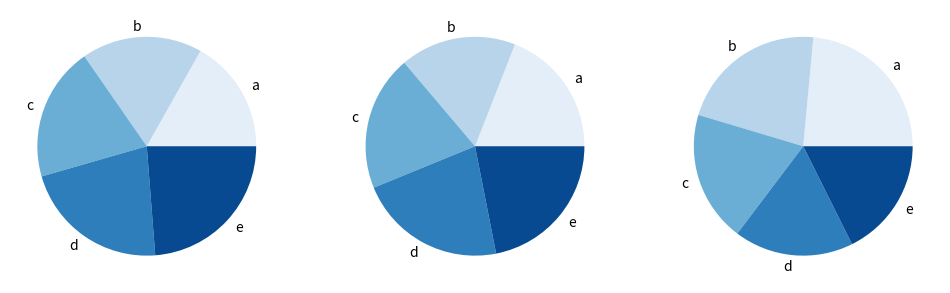
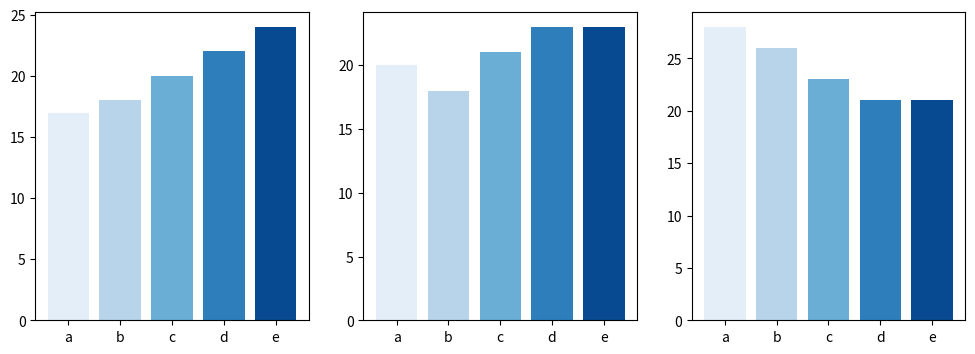
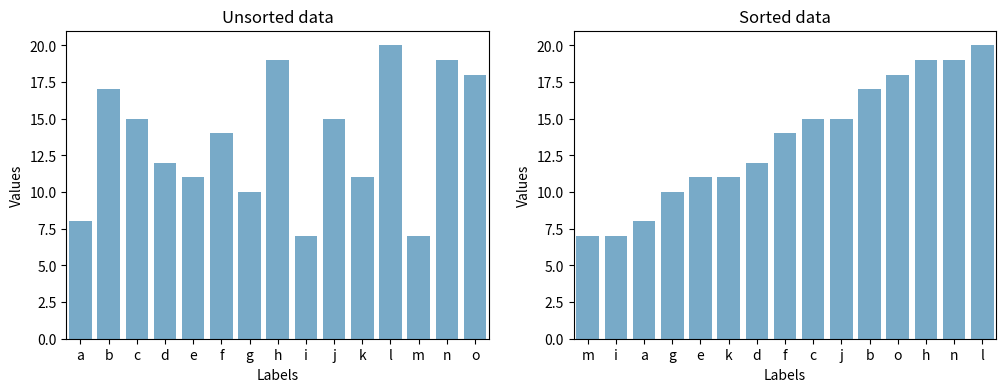
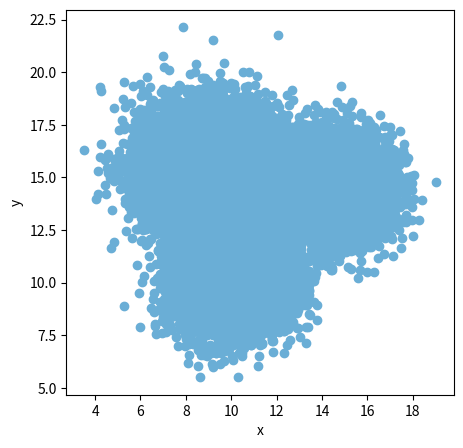
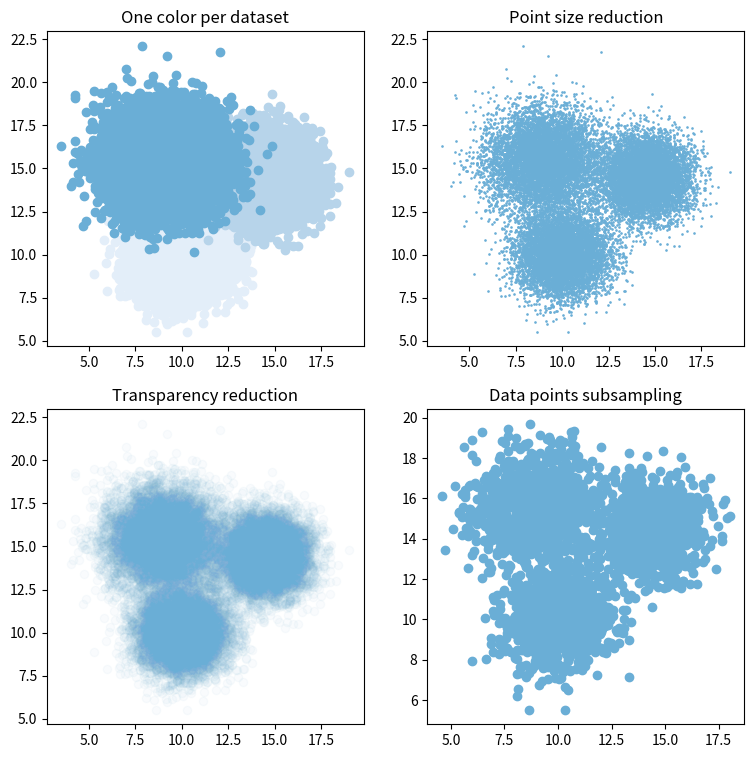
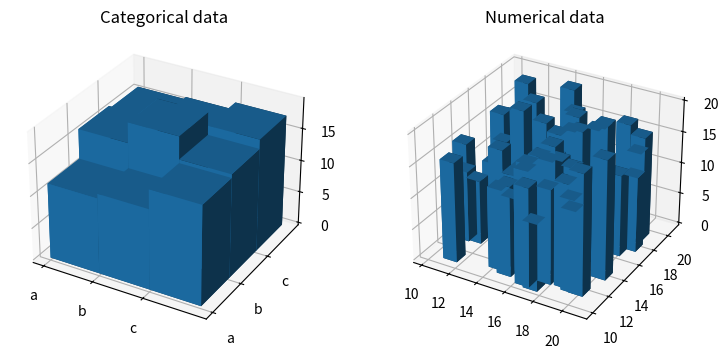

Generate these figures, in order, with matplotlib: (Note: this script raises an exception after producing the figures.)
#!/usr/bin/env python
# coding: utf-8

# #  DO's and DON'Ts of data visualization

# As there are many ways to visualize data, there are also many things which can go wrong during that process. In this chapter we selected a few examples of practices that you should avoid when working with your own data to make the story you are trying to tell clearer and more explicit.

# ## Environment setup

# In[1]:


import matplotlib.pyplot as plt
import pandas as pd
import seaborn as sns
import numpy as np

# this is to silence pandas' warnings
import warnings
warnings.simplefilter(action='ignore')
    
get_ipython().run_line_magic('matplotlib', 'inline')
get_ipython().run_line_magic('config', "InlineBackend.figure_format='svg'")

# for plots' appearance
FONT_SCALE = 1.3
FONT_FAMILY = 'DejaVu Sans'

# select the color map for the visualizations
colors = plt.cm.Blues([0.1, 0.3, 0.5, 0.7, 0.9])


# ## Pie charts

# One of the visualizations most commonly used to represent compositionality of data is a pie chart. While it may seem very intuitive to look at, it often is very difficult to interpret as human eyes are not particularly good at reading angles. Look at the three pie charts below and try to answer the following questions:
# - which category (_a_-_e_) represents the largest fraction of the data in each plot?
# - in which of the three plots does the _c_ category represent the highest fraction fo samples?
# - in each of the plots, can you order the categories from the one comprising the lowest fraction of the data to the one representing the highest one?

# In[2]:


# prepare the data
data_1 = np.array([17, 18, 20, 22, 24])
data_2 = np.array([20, 18, 21, 23, 23])
data_3 = np.array([28, 26, 23, 21, 21])

data = np.array([data_1, data_2, data_3])
labels = np.array(['a', 'b', 'c', 'd', 'e'])

# generate the pie charts
fig, axes = plt.subplots(nrows=1, ncols=3, figsize=(12, 4))
for i, ax in enumerate(axes):
    ax.pie(x=data[i], labels=labels, colors=colors)


# Not so easy to tell them apart, is it? There is, however, a much better way of visualizing the same data that will help us answer all of the questions posed above - a **bar chart**. Below you can see the same data visualized using bars instead of pie slices. Can you now try to answer the same questions about this dataset?

# In[3]:


# generate the bar charts
fig, axes = plt.subplots(nrows=1, ncols=3, figsize=(12, 4))
for i, ax in enumerate(axes):
    ax.bar(labels, data[i], color=colors)


# ## Sorting the data

# When using bar charts, we often first input the data to the plotting function as-is, without thinking much about the order of the categories on the resulting plot. While there is nothing particuarly wrong with doing that, it may be better to put some thought into the story you want to tell through that bar chart - often we are interested in identifying the category with the largest/smallest value(s). In such cases, you should sort the data points to order the categories by value and make it much easier to identify the interesting poinst.
# 
# ```{warning}
# **Note:** Never re-order an axis if it represents **temporal** values! It will only make the plot look more confusing. After all, we are very used to seeing May follow April, but not July follow November.
# ```

# In[4]:


# prepare the data
labels = np.array(['a', 'b', 'c', 'd', 'e', 'f', 'g', 'h', 'i', 'j', 'k', 'l', 'm', 'n', 'o'])
data = np.random.randint(low=5, high=25, size=15)
data = pd.DataFrame({'Labels': labels, 'Values': data})

# generate the plots
fig, axes = plt.subplots(nrows=1, ncols=2, figsize=(12, 4))

## unsorted
sns.barplot(data = data, x='Labels', y='Values', 
            ax=axes[0], color=colors[2])
## sorted
sns.barplot(data = data, x='Labels', y='Values', 
            order=data.sort_values('Values').Labels, 
            ax=axes[1], color=colors[2])

axes[0].set_title('Unsorted data')
axes[1].set_title('Sorted data');


# ## Overplotting

# Imagine you have a dataset with _thousands_ of points. The intuition probably tells you to just take all of them and plot them directly. While there may be applications where it is useful or even necessary, it may also lead to hiding important information or even misinterpretation of the data.
# 
# Below you will see a plot where three different datasets, each comprising 7500 points, were plotted simultaneously. While you can see the general "shape" of the data, can you tell _exactly_ where points belonging to one dataset end and the other ones begin?

# In[5]:


# generate the data
data_1 = pd.DataFrame({'x':np.random.normal(loc=10, scale=1.2, size=7500),
                       'y': np.random.normal(loc=10, scale=1.2, size=7500)})
data_2 = pd.DataFrame({'x':np.random.normal(loc=14.5, scale=1.2, size=7500),
                       'y': np.random.normal(loc=14.5, scale=1.2, size=7500)})
data_3 = pd.DataFrame({'x':np.random.normal(loc=9, scale=1.5, size=7500),
                       'y': np.random.normal(loc=15.5, scale=1.5, size=7500)})

data = {'data_1': data_1, 'data_2': data_2, 'data_3': data_3}

# plot the data one a single plot
fig, axes = plt.subplots(figsize=(5, 5))

for set in data.values():
    axes.scatter(x=set['x'], y=set['y'], color=colors[2])

axes.set_xlabel('x')
axes.set_ylabel('y');


# There are a few techniques that you may use to make the differences between the datasets more obvious:
#  - decrease point size
#  - increase point transparency
#  - color points belonging to different groups using different colors 
#  - subsampling datasets
#  - combinations of the above
#  
# See below for examples of each of those techniques and how they make the data more readable:

# In[6]:


fig, axes = plt.subplots(nrows=2, ncols = 2, figsize=(9, 9))

for row in range(0,2):
    for col in range(0,2):
        if row==0 and col==0:
            for i, subset in enumerate(data.values()):
                axes[row, col].scatter(
                    x=subset['x'], y=subset['y'], color=colors[i]
                )
            axes[row, col].set_title('One color per dataset')
        elif row==0 and col==1:
            for subset in data.values():
                axes[row, col].scatter(
                    x=subset['x'], y=subset['y'], s=0.8, color=colors[2]
                )
            axes[row, col].set_title('Point size reduction')
        elif row==1 and col==0:
            for subset in data.values():
                axes[row, col].scatter(
                    x=subset['x'], y=subset['y'], alpha=0.04, color=colors[2]
                )
            axes[row, col].set_title('Transparency reduction')
        elif row==1 and col==1:
            # subsample
            subsample = {
                'sub_1': data_1.sample(1000, random_state=0), 
                'sub_2': data_2.sample(1000, random_state=0), 
                'sub_3': data_3.sample(1000, random_state=0)
            }
            # plot
            for subset in subsample.values():
                axes[row,col].scatter(
                    x=subset['x'], y=subset['y'], color=colors[2]
                )
            axes[row,col].set_title('Data points subsampling');


# ````{admonition} See also
# :class: tip
# If you want to learn more about how to deal with overplotting, check out [this resource](https://www.data-to-viz.com/caveat/overplotting.html).
# ````

# ## 3D plots

# 3D plots are a great tool to _interactively_ explore datasets with more than 2 variables. They allow you look at the data from different angles and zoom into areas where you need more resolution. However, when you project a 3D plot onto a 2D surface, i.e.: you fix the axes at certain angles and remove the interactivity, you may cause some data points to disappear from view, thereby potentially leading to plot misinterpretation.
# 
# Below you will see two 3D bar charts which have the interactivity removed - notice, how some bars are smaller than other ones and how, at this angle, it is nearly impossible to tell which values they correspond to.

# In[7]:


# prepare the data
# pick 60 points from a random uniform distribution
# with bounds between 10 and 20

np.random.seed(0) # to have reproducible results

# numerical data
a = np.random.uniform(10, 20, 60)
b = np.random.uniform(10, 20, 60)
c = np.random.uniform(10, 20, 60)

# categorical data - categories are 1,2,3 for x and y 
x = np.array([1, 1, 1, 2, 2, 2, 3, 3, 3])
y = np.array([1, 2, 3, 1, 2, 3, 1, 2, 3])
z = np.random.uniform(10, 20, 9)


# In[8]:


# 3D plot
fig = plt.figure(figsize=(9,4))
ax1 = fig.add_subplot(121, projection='3d')
ax2 = fig.add_subplot(122, projection='3d')

bottom = np.zeros_like(z)
width=depth=1
ax1.set_xticks(np.unique(x))
ax1.set_yticks(np.unique(y))
ax1.set_xticklabels(['a', 'b', 'c'])
ax1.set_yticklabels(['a', 'b', 'c'])
ax1.set_title('Categorical data')
ax1.bar3d(x, y, bottom, width, depth, z);

bottom = np.zeros_like(c)
ax2.set_title('Numerical data')
ax2.bar3d(a, b, bottom, width, depth, c);


# Fortunately, there are other kinds of visualizations that can help you plot the same data without the risk of misrepresenting anything. If your data is mostly categorical (like in the bar chart on the left), you can substitute the bar char with a simple heatmap. Similarly, for numerical data you can use a bubble plot (a scatter plot with point size representing the 3rd dimension). Both of those plot types were discussed in [chapter 2](02_chart_types).

# In[9]:


data_frame = pd.DataFrame({'x':x, 'y':y, 'z':z}).pivot('y', 'x', 'z')

sns.set(rc={'figure.figsize':(9, 4.5), 'font.family': [FONT_FAMILY]}, style='white')
with sns.plotting_context("notebook", font_scale=1.2):
    fig, (ax1, ax2) = plt.subplots(nrows=1, ncols=2)
    plt.tight_layout(pad = 4)
    # heatmap
    sns.heatmap(
        data=data_frame,
        cmap='Blues',
        annot=True,
        ax = ax1
    )
    ax1.set_title('Heat map of categorical data')
    
    # bubble plot
    ax2 = sns.scatterplot(
        x=a, 
        y=b, 
        size=c,
        sizes=(40, 200),
        alpha=0.6
    )
    ax2.set_xlabel('a')
    ax2.set_ylabel('b')
    ax2.set_title('Bubble plot of numerical data')
    ax2.legend(loc='center left', bbox_to_anchor=(1, 0.5))
    legend = ax2.get_legend()
    legend.set_title('z')

